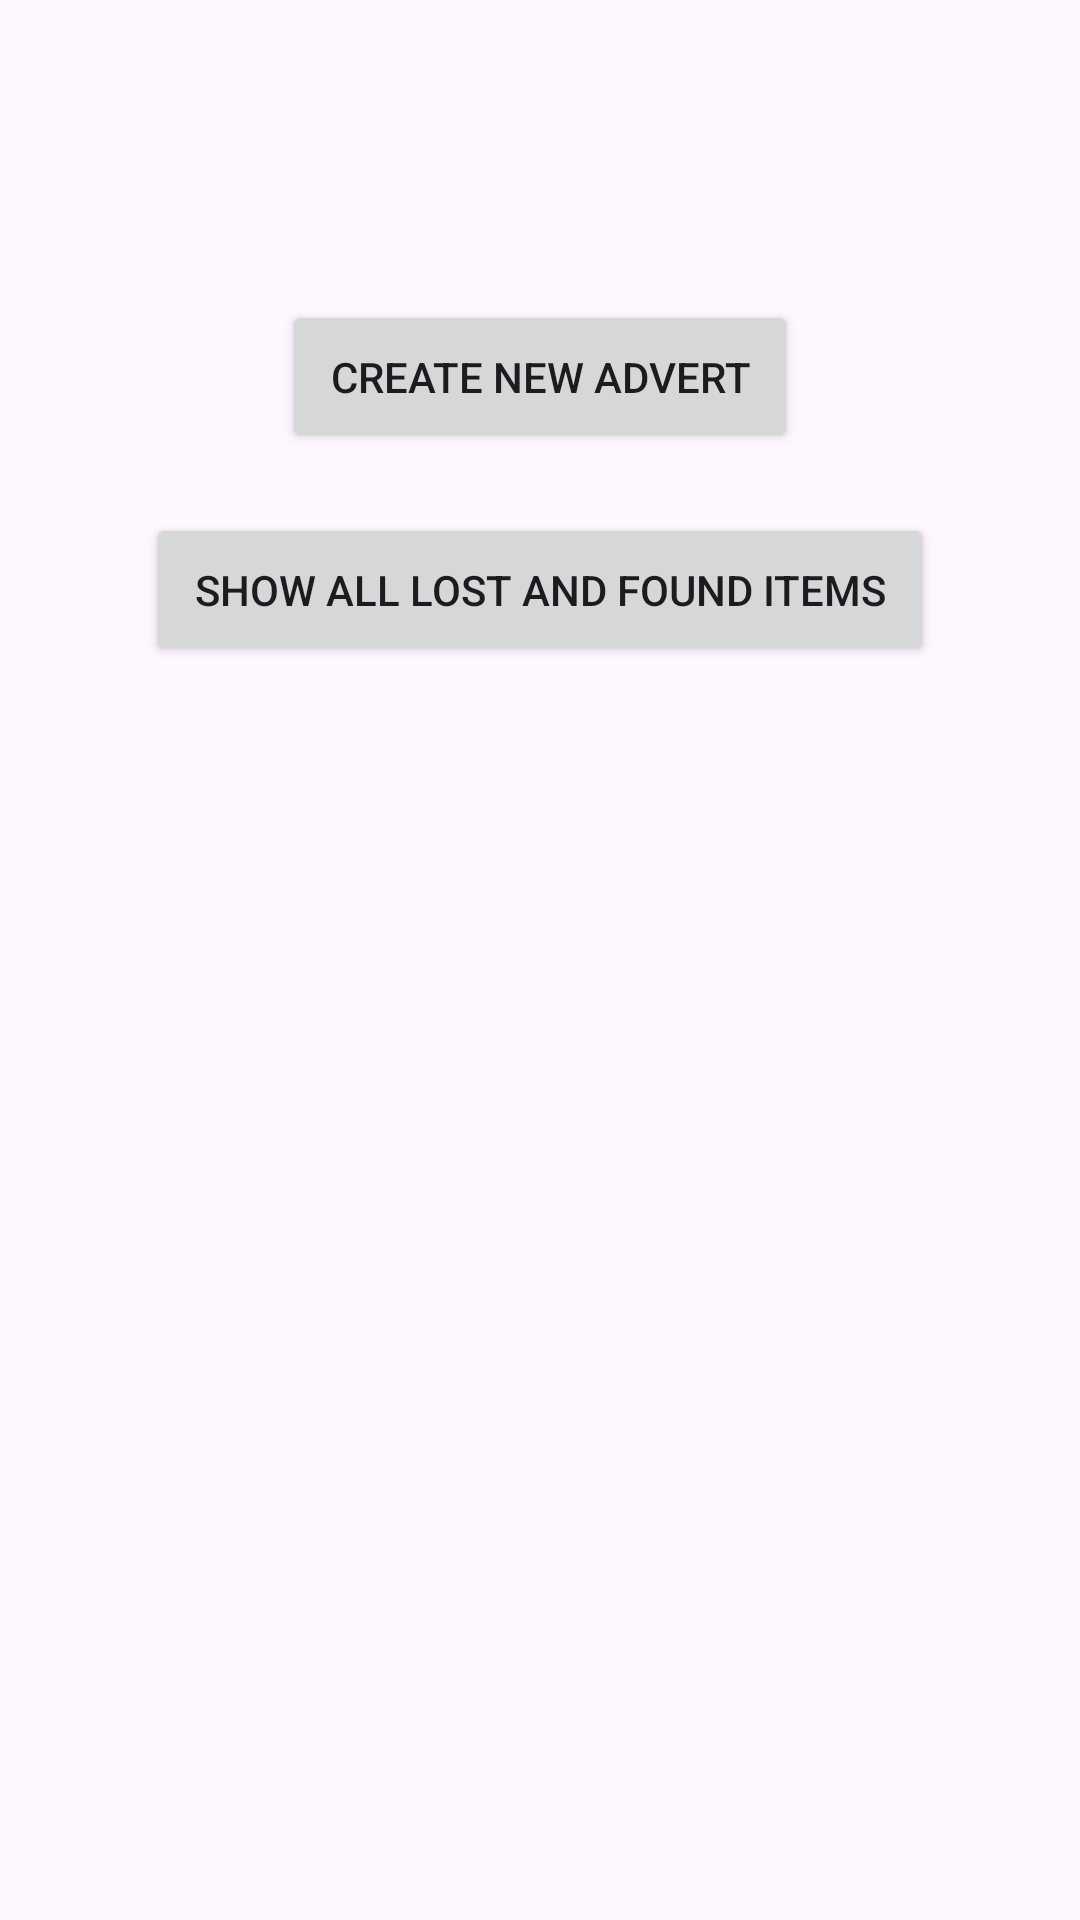

The Android layout XML behind this screen, and the referenced resources:
<!-- AndroidManifest.xml: application theme Theme._71P -->
<!-- res/layout/activity_main.xml -->
<?xml version="1.0" encoding="utf-8"?>
<RelativeLayout xmlns:android="http://schemas.android.com/apk/res/android"
    xmlns:tools="http://schemas.android.com/tools"
    android:layout_width="match_parent"
    android:layout_height="match_parent"
    tools:context=".MainActivity">

    <Button
        android:id="@+id/create_new_advert_button"
        android:layout_width="wrap_content"
        android:layout_height="wrap_content"
        android:text="Create New Advert"
        android:layout_centerHorizontal="true"
        android:layout_marginTop="100dp"
        android:padding="16dp"/>

    <Button
        android:id="@+id/show_all_items_button"
        android:layout_width="wrap_content"
        android:layout_height="wrap_content"
        android:text="Show All Lost And Found Items"
        android:layout_centerHorizontal="true"
        android:layout_below="@id/create_new_advert_button"
        android:layout_marginTop="20dp"
        android:padding="16dp"/>
</RelativeLayout>
<!-- resources referenced by this layout -->
<resources>
  <style name="Theme._71P" parent="Base.Theme._71P" />
  <style name="Base.Theme._71P" parent="Theme.Material3.DayNight.NoActionBar">
          
          
      </style>
</resources>
